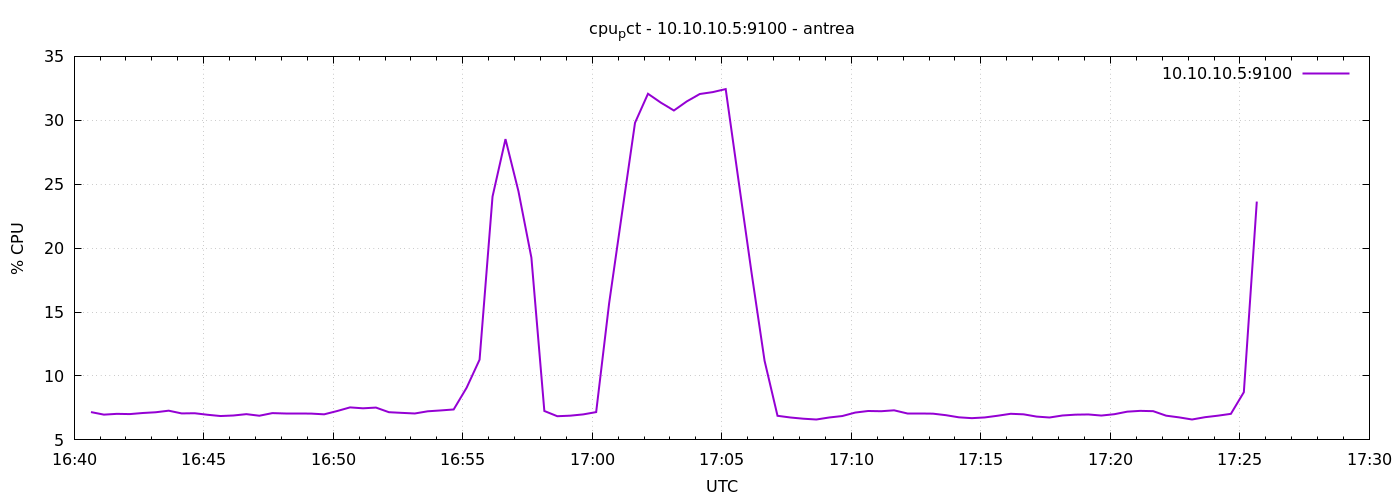

The table this chart was drawn from, first rows:
1777135239	7.176190476186884
1777135269	6.976
1777135299	7.038
1777135329	7.019
1777135359	7.105
1777135389	7.162
1777135419	7.286
1777135449	7.071
1777135479	7.086
1777135509	6.967
1777135539	6.867
1777135569	6.91
1777135599	7.014
1777135629	6.89
1777135659	7.095
1777135689	7.076
1777135719	7.076
1777135749	7.057
1777135779	7
1777135809	7.257
1777135839	7.543
1777135869	7.471
1777135899	7.529
1777135929	7.167
1777135959	7.114
1777135989	7.067
1777136019	7.238
1777136049	7.305
1777136079	7.381
1777136109	9.081
1777136139	11.28
1777136169	24.03
1777136199	28.53
1777136229	24.45
1777136259	19.26
1777136289	7.262
1777136319	6.852
1777136349	6.895
1777136379	6.995
1777136409	7.175
1777136439	15.68
1777136469	22.76
1777136499	29.8
1777136529	32.08
1777136559	31.38
1777136589	30.77
1777136619	31.48
1777136649	32.06
1777136679	32.2
1777136709	32.44
1777136739	25.22
1777136769	18.05
1777136799	11.2
1777136829	6.886
1777136859	6.752
1777136889	6.657
1777136919	6.595
1777136949	6.755
1777136979	6.867
1777137009	7.138
1777137039	7.262
... 30 more rows
